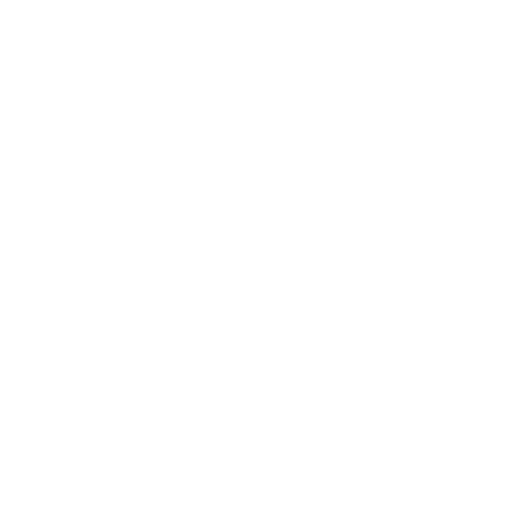
t = 0.00 s
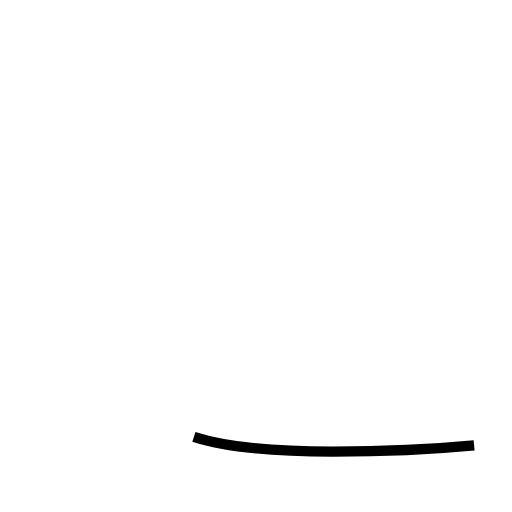
t = 0.83 s
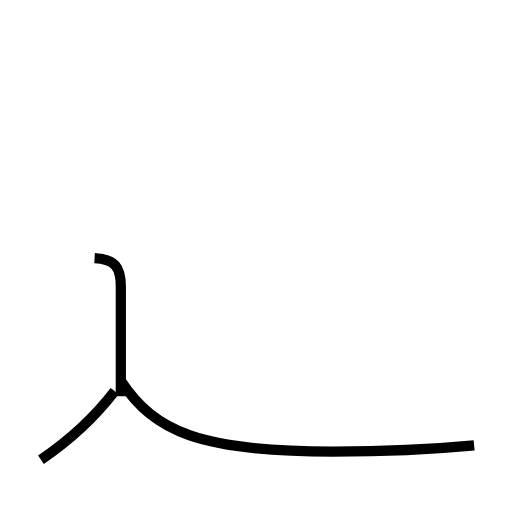
t = 1.85 s
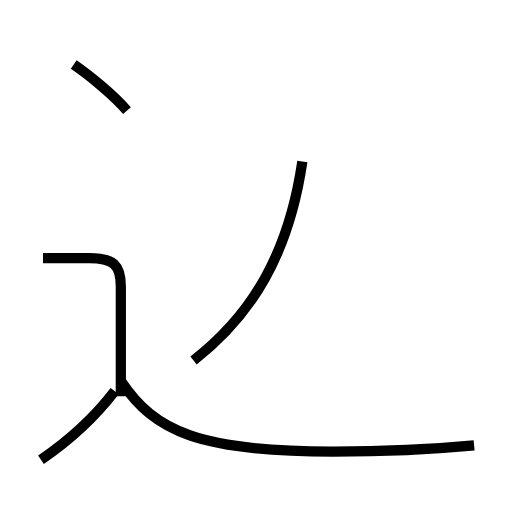
t = 2.89 s
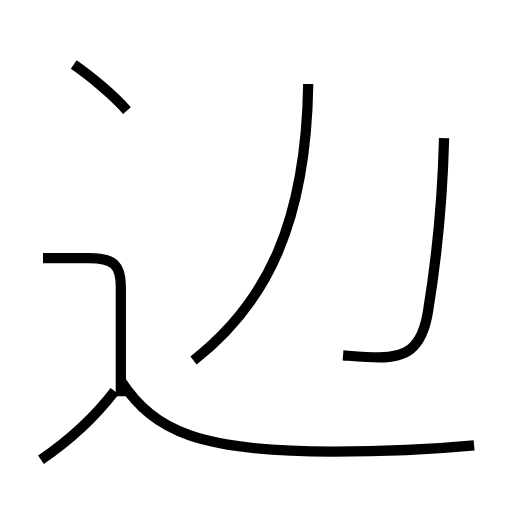
t = 3.96 s
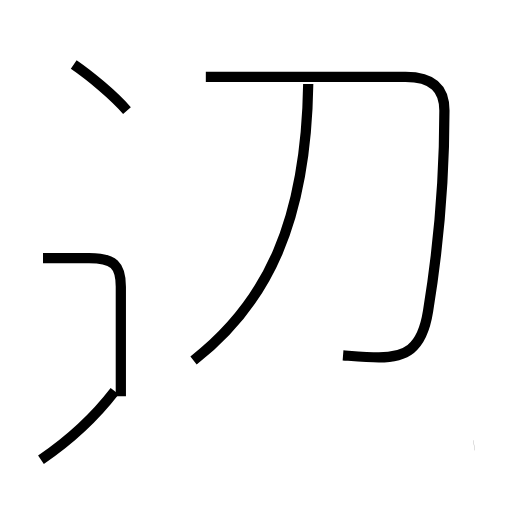
t = 4.80 s

The animated SVG that drew these frames (rendered in a browser with its animation timeline set to each time). Animation: 6 SMIL elements (animate=6); one cycle of 4.79 s.

<?xml version='1.0' encoding='utf-8'?>
<svg viewBox="0.0 -6.0 50.0 50.0" version="1.1" xmlns="http://www.w3.org/2000/svg"><rect x="-1000" y="-1000" width="2000" height="2000" stroke="white" fill="white" /><g style="fill:none;stroke:#000000;stroke-width:1"><path d="M 46.3 -0.5 C 42.1 -0.1 38.2 0.1 32.5 0.1 C 19.6 0.1 15.1 -1.8 11.8 -6.8 " transform="translate(0.0 38.0)" stroke-dasharray="36.68884591784162" stroke-dashoffset="36.68884591784162"><animate attributeName="stroke-dashoffset" from="36.68884591784162" to="0" dur="1.1006653775352484s" begin="0s; anim_end.end" fill="freeze" id="anim0" /></path><path d="M 4.0 0.9 C 6.5 -0.8 9.2 -3.2 11.2 -5.8 " transform="translate(0.0 38.0)" stroke-dasharray="9.873981794792579" stroke-dashoffset="9.873981794792579"><animate attributeName="stroke-dashoffset" from="9.873981794792579" to="0" dur="0.29621945384377735s" begin="anim0.end" fill="freeze" id="anim1" /></path><path d="M 11.8 -5.3 L 11.8 -16.0 C 11.8 -18.1 11.1 -18.8 8.7 -18.8 L 4.2 -18.8 " transform="translate(0.0 38.0)" stroke-dasharray="20.13015860453163" stroke-dashoffset="20.13015860453163"><animate attributeName="stroke-dashoffset" from="20.13015860453163" to="0" dur="0.6039047581359489s" begin="anim1.end" fill="freeze" id="anim2" /></path><path d="M 12.4 -33.2 C 11.1 -34.7 8.8 -36.6 7.2 -37.7 " transform="translate(0.0 38.0)" stroke-dasharray="6.891378250712102" stroke-dashoffset="6.891378250712102"><animate attributeName="stroke-dashoffset" from="6.891378250712102" to="0" dur="0.20674134752136306s" begin="anim2.end" fill="freeze" id="anim3" /></path><path d="M 18.9 -8.8 C 26.1 -14.4 29.9 -22.4 30.1 -35.8 " transform="translate(0.0 38.0)" stroke-dasharray="30.344632919132895" stroke-dashoffset="30.344632919132895"><animate attributeName="stroke-dashoffset" from="30.344632919132895" to="0" dur="0.9103389875739868s" begin="anim3.end" fill="freeze" id="anim4" /></path><path d="M 33.5 -9.3 C 34.8 -9.2 35.9 -9.1 37.0 -9.1 C 39.5 -9.1 41.2 -9.8 41.8 -13.6 C 42.6 -18.5 43.4 -25.8 43.4 -33.2 C 43.4 -35.3 42.3 -36.5 39.6 -36.5 L 20.1 -36.5" transform="translate(0.0 38.0)" stroke-dasharray="55.8927312654633" stroke-dashoffset="55.8927312654633"><animate attributeName="stroke-dashoffset" from="55.8927312654633" to="0" dur="1.6767819379638988s" begin="anim4.end" fill="freeze" id="anim_end" /></path></g></svg>
